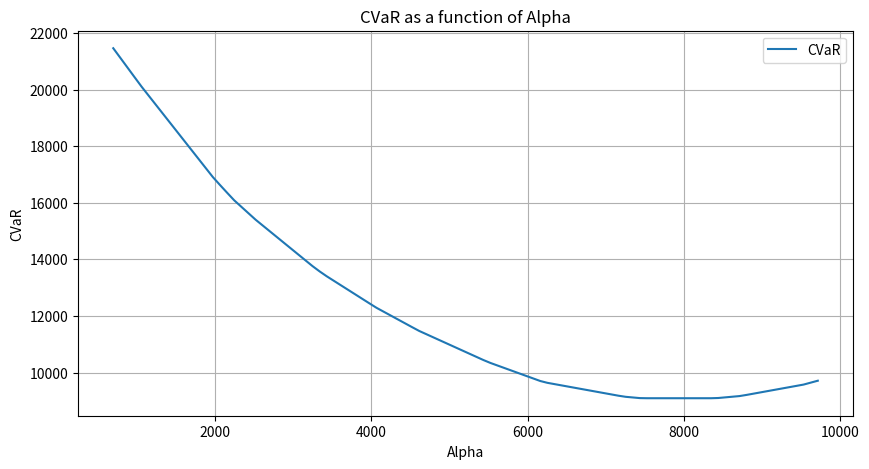
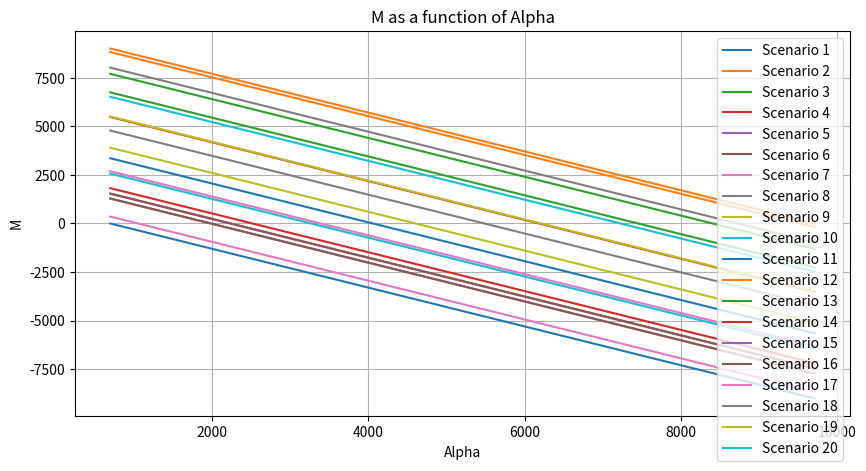

Source code (Python) for these figures, in order:
import numpy as np


import matplotlib.pyplot as plt

def calculate_CVaR(alpha, scenario_costs, beta=0.8):
    scenario_costs_expr = np.vstack(scenario_costs)
    M = scenario_costs_expr - alpha
    postM = np.maximum(M, 0)
    CVaR_loss = alpha + (1/(len(scenario_costs)*(1-beta))) * np.sum(postM)
    return CVaR_loss, M

# Generate random scenario costs between 50 and 100
np.random.seed(42)  # For reproducibility
scenario_costs = np.random.uniform(500, 10000, 20)

# Define a range of alpha values
alpha_values = np.linspace(min(scenario_costs), max(scenario_costs), 100)
CVaR_values = []
M_values = []

# Calculate CVaR and M for each alpha
for alpha in alpha_values:
    CVaR_loss, M = calculate_CVaR(alpha, scenario_costs)
    CVaR_values.append(CVaR_loss)
    M_values.append(M)

# Plot CVaR as a function of alpha
plt.figure(figsize=(10, 5))
plt.plot(alpha_values, CVaR_values, label='CVaR')
plt.xlabel('Alpha')
plt.ylabel('CVaR')
plt.title('CVaR as a function of Alpha')
plt.legend()
plt.grid(True)
plt.show()

# Plot M as a function of alpha
plt.figure(figsize=(10, 5))
for i in range(len(scenario_costs)):
    plt.plot(alpha_values, [M[i] for M in M_values], label=f'Scenario {i+1}')
plt.xlabel('Alpha')
plt.ylabel('M')
plt.title('M as a function of Alpha')
plt.legend()
plt.grid(True)
plt.show()